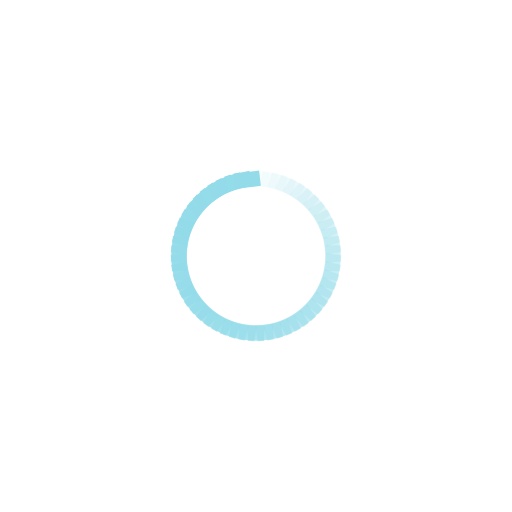
t = 0.00 s
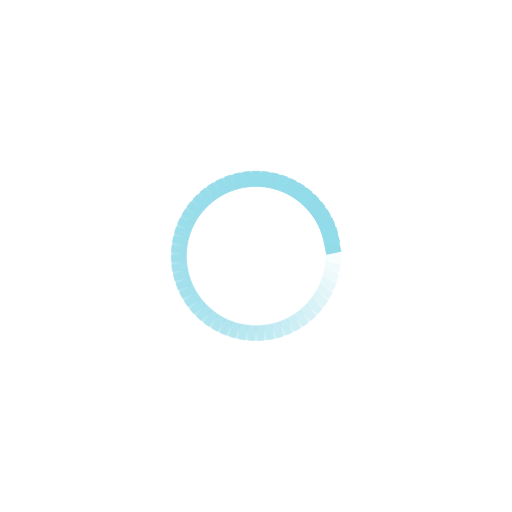
t = 0.32 s
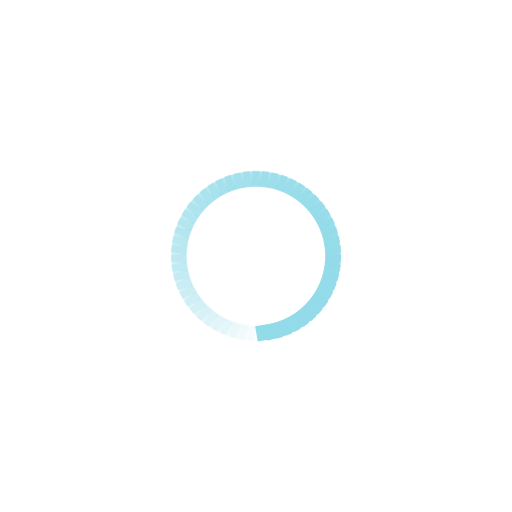
t = 0.64 s
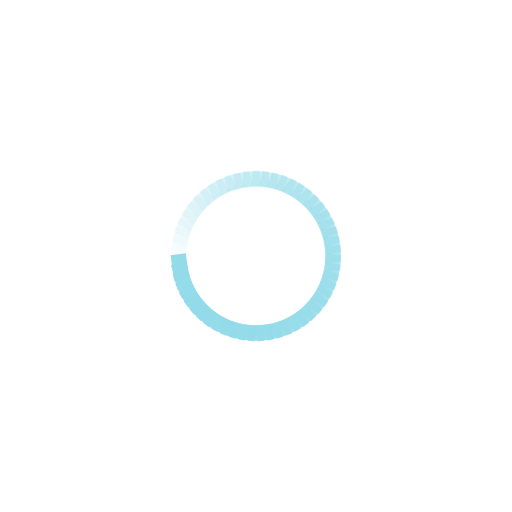
t = 0.96 s

The animated SVG that drew these frames (rendered in a browser with its animation timeline set to each time). Animation: 55 SMIL elements (animate=55); one cycle of 1.28 s, repeats indefinitely.

<?xml version="1.0" encoding="utf-8"?>
<svg xmlns="http://www.w3.org/2000/svg" xmlns:xlink="http://www.w3.org/1999/xlink" style="margin: auto; background: none; display: block; shape-rendering: auto;" width="191px" height="191px" viewBox="0 0 100 100" preserveAspectRatio="xMidYMid">
<g transform="rotate(0 50 50)">
  <rect x="47.5" y="33.5" rx="0" ry="0" width="5" height="3" fill="#93dbe9">
    <animate attributeName="opacity" values="1;0" keyTimes="0;1" dur="1.282051282051282s" begin="-1.2587412587412588s" repeatCount="indefinite"></animate>
  </rect>
</g><g transform="rotate(6.545454545454546 50 50)">
  <rect x="47.5" y="33.5" rx="0" ry="0" width="5" height="3" fill="#93dbe9">
    <animate attributeName="opacity" values="1;0" keyTimes="0;1" dur="1.282051282051282s" begin="-1.2354312354312356s" repeatCount="indefinite"></animate>
  </rect>
</g><g transform="rotate(13.090909090909092 50 50)">
  <rect x="47.5" y="33.5" rx="0" ry="0" width="5" height="3" fill="#93dbe9">
    <animate attributeName="opacity" values="1;0" keyTimes="0;1" dur="1.282051282051282s" begin="-1.2121212121212122s" repeatCount="indefinite"></animate>
  </rect>
</g><g transform="rotate(19.636363636363637 50 50)">
  <rect x="47.5" y="33.5" rx="0" ry="0" width="5" height="3" fill="#93dbe9">
    <animate attributeName="opacity" values="1;0" keyTimes="0;1" dur="1.282051282051282s" begin="-1.1888111888111887s" repeatCount="indefinite"></animate>
  </rect>
</g><g transform="rotate(26.181818181818183 50 50)">
  <rect x="47.5" y="33.5" rx="0" ry="0" width="5" height="3" fill="#93dbe9">
    <animate attributeName="opacity" values="1;0" keyTimes="0;1" dur="1.282051282051282s" begin="-1.1655011655011656s" repeatCount="indefinite"></animate>
  </rect>
</g><g transform="rotate(32.72727272727273 50 50)">
  <rect x="47.5" y="33.5" rx="0" ry="0" width="5" height="3" fill="#93dbe9">
    <animate attributeName="opacity" values="1;0" keyTimes="0;1" dur="1.282051282051282s" begin="-1.1421911421911422s" repeatCount="indefinite"></animate>
  </rect>
</g><g transform="rotate(39.27272727272727 50 50)">
  <rect x="47.5" y="33.5" rx="0" ry="0" width="5" height="3" fill="#93dbe9">
    <animate attributeName="opacity" values="1;0" keyTimes="0;1" dur="1.282051282051282s" begin="-1.118881118881119s" repeatCount="indefinite"></animate>
  </rect>
</g><g transform="rotate(45.81818181818182 50 50)">
  <rect x="47.5" y="33.5" rx="0" ry="0" width="5" height="3" fill="#93dbe9">
    <animate attributeName="opacity" values="1;0" keyTimes="0;1" dur="1.282051282051282s" begin="-1.0955710955710956s" repeatCount="indefinite"></animate>
  </rect>
</g><g transform="rotate(52.36363636363637 50 50)">
  <rect x="47.5" y="33.5" rx="0" ry="0" width="5" height="3" fill="#93dbe9">
    <animate attributeName="opacity" values="1;0" keyTimes="0;1" dur="1.282051282051282s" begin="-1.0722610722610724s" repeatCount="indefinite"></animate>
  </rect>
</g><g transform="rotate(58.90909090909091 50 50)">
  <rect x="47.5" y="33.5" rx="0" ry="0" width="5" height="3" fill="#93dbe9">
    <animate attributeName="opacity" values="1;0" keyTimes="0;1" dur="1.282051282051282s" begin="-1.048951048951049s" repeatCount="indefinite"></animate>
  </rect>
</g><g transform="rotate(65.45454545454545 50 50)">
  <rect x="47.5" y="33.5" rx="0" ry="0" width="5" height="3" fill="#93dbe9">
    <animate attributeName="opacity" values="1;0" keyTimes="0;1" dur="1.282051282051282s" begin="-1.0256410256410258s" repeatCount="indefinite"></animate>
  </rect>
</g><g transform="rotate(72 50 50)">
  <rect x="47.5" y="33.5" rx="0" ry="0" width="5" height="3" fill="#93dbe9">
    <animate attributeName="opacity" values="1;0" keyTimes="0;1" dur="1.282051282051282s" begin="-1.0023310023310024s" repeatCount="indefinite"></animate>
  </rect>
</g><g transform="rotate(78.54545454545455 50 50)">
  <rect x="47.5" y="33.5" rx="0" ry="0" width="5" height="3" fill="#93dbe9">
    <animate attributeName="opacity" values="1;0" keyTimes="0;1" dur="1.282051282051282s" begin="-0.9790209790209791s" repeatCount="indefinite"></animate>
  </rect>
</g><g transform="rotate(85.0909090909091 50 50)">
  <rect x="47.5" y="33.5" rx="0" ry="0" width="5" height="3" fill="#93dbe9">
    <animate attributeName="opacity" values="1;0" keyTimes="0;1" dur="1.282051282051282s" begin="-0.9557109557109558s" repeatCount="indefinite"></animate>
  </rect>
</g><g transform="rotate(91.63636363636364 50 50)">
  <rect x="47.5" y="33.5" rx="0" ry="0" width="5" height="3" fill="#93dbe9">
    <animate attributeName="opacity" values="1;0" keyTimes="0;1" dur="1.282051282051282s" begin="-0.9324009324009325s" repeatCount="indefinite"></animate>
  </rect>
</g><g transform="rotate(98.18181818181819 50 50)">
  <rect x="47.5" y="33.5" rx="0" ry="0" width="5" height="3" fill="#93dbe9">
    <animate attributeName="opacity" values="1;0" keyTimes="0;1" dur="1.282051282051282s" begin="-0.9090909090909092s" repeatCount="indefinite"></animate>
  </rect>
</g><g transform="rotate(104.72727272727273 50 50)">
  <rect x="47.5" y="33.5" rx="0" ry="0" width="5" height="3" fill="#93dbe9">
    <animate attributeName="opacity" values="1;0" keyTimes="0;1" dur="1.282051282051282s" begin="-0.8857808857808858s" repeatCount="indefinite"></animate>
  </rect>
</g><g transform="rotate(111.27272727272727 50 50)">
  <rect x="47.5" y="33.5" rx="0" ry="0" width="5" height="3" fill="#93dbe9">
    <animate attributeName="opacity" values="1;0" keyTimes="0;1" dur="1.282051282051282s" begin="-0.8624708624708625s" repeatCount="indefinite"></animate>
  </rect>
</g><g transform="rotate(117.81818181818181 50 50)">
  <rect x="47.5" y="33.5" rx="0" ry="0" width="5" height="3" fill="#93dbe9">
    <animate attributeName="opacity" values="1;0" keyTimes="0;1" dur="1.282051282051282s" begin="-0.8391608391608392s" repeatCount="indefinite"></animate>
  </rect>
</g><g transform="rotate(124.36363636363636 50 50)">
  <rect x="47.5" y="33.5" rx="0" ry="0" width="5" height="3" fill="#93dbe9">
    <animate attributeName="opacity" values="1;0" keyTimes="0;1" dur="1.282051282051282s" begin="-0.8158508158508159s" repeatCount="indefinite"></animate>
  </rect>
</g><g transform="rotate(130.9090909090909 50 50)">
  <rect x="47.5" y="33.5" rx="0" ry="0" width="5" height="3" fill="#93dbe9">
    <animate attributeName="opacity" values="1;0" keyTimes="0;1" dur="1.282051282051282s" begin="-0.7925407925407926s" repeatCount="indefinite"></animate>
  </rect>
</g><g transform="rotate(137.45454545454547 50 50)">
  <rect x="47.5" y="33.5" rx="0" ry="0" width="5" height="3" fill="#93dbe9">
    <animate attributeName="opacity" values="1;0" keyTimes="0;1" dur="1.282051282051282s" begin="-0.7692307692307693s" repeatCount="indefinite"></animate>
  </rect>
</g><g transform="rotate(144 50 50)">
  <rect x="47.5" y="33.5" rx="0" ry="0" width="5" height="3" fill="#93dbe9">
    <animate attributeName="opacity" values="1;0" keyTimes="0;1" dur="1.282051282051282s" begin="-0.745920745920746s" repeatCount="indefinite"></animate>
  </rect>
</g><g transform="rotate(150.54545454545453 50 50)">
  <rect x="47.5" y="33.5" rx="0" ry="0" width="5" height="3" fill="#93dbe9">
    <animate attributeName="opacity" values="1;0" keyTimes="0;1" dur="1.282051282051282s" begin="-0.7226107226107227s" repeatCount="indefinite"></animate>
  </rect>
</g><g transform="rotate(157.0909090909091 50 50)">
  <rect x="47.5" y="33.5" rx="0" ry="0" width="5" height="3" fill="#93dbe9">
    <animate attributeName="opacity" values="1;0" keyTimes="0;1" dur="1.282051282051282s" begin="-0.6993006993006993s" repeatCount="indefinite"></animate>
  </rect>
</g><g transform="rotate(163.63636363636363 50 50)">
  <rect x="47.5" y="33.5" rx="0" ry="0" width="5" height="3" fill="#93dbe9">
    <animate attributeName="opacity" values="1;0" keyTimes="0;1" dur="1.282051282051282s" begin="-0.675990675990676s" repeatCount="indefinite"></animate>
  </rect>
</g><g transform="rotate(170.1818181818182 50 50)">
  <rect x="47.5" y="33.5" rx="0" ry="0" width="5" height="3" fill="#93dbe9">
    <animate attributeName="opacity" values="1;0" keyTimes="0;1" dur="1.282051282051282s" begin="-0.6526806526806527s" repeatCount="indefinite"></animate>
  </rect>
</g><g transform="rotate(176.72727272727272 50 50)">
  <rect x="47.5" y="33.5" rx="0" ry="0" width="5" height="3" fill="#93dbe9">
    <animate attributeName="opacity" values="1;0" keyTimes="0;1" dur="1.282051282051282s" begin="-0.6293706293706294s" repeatCount="indefinite"></animate>
  </rect>
</g><g transform="rotate(183.27272727272728 50 50)">
  <rect x="47.5" y="33.5" rx="0" ry="0" width="5" height="3" fill="#93dbe9">
    <animate attributeName="opacity" values="1;0" keyTimes="0;1" dur="1.282051282051282s" begin="-0.6060606060606061s" repeatCount="indefinite"></animate>
  </rect>
</g><g transform="rotate(189.8181818181818 50 50)">
  <rect x="47.5" y="33.5" rx="0" ry="0" width="5" height="3" fill="#93dbe9">
    <animate attributeName="opacity" values="1;0" keyTimes="0;1" dur="1.282051282051282s" begin="-0.5827505827505828s" repeatCount="indefinite"></animate>
  </rect>
</g><g transform="rotate(196.36363636363637 50 50)">
  <rect x="47.5" y="33.5" rx="0" ry="0" width="5" height="3" fill="#93dbe9">
    <animate attributeName="opacity" values="1;0" keyTimes="0;1" dur="1.282051282051282s" begin="-0.5594405594405595s" repeatCount="indefinite"></animate>
  </rect>
</g><g transform="rotate(202.9090909090909 50 50)">
  <rect x="47.5" y="33.5" rx="0" ry="0" width="5" height="3" fill="#93dbe9">
    <animate attributeName="opacity" values="1;0" keyTimes="0;1" dur="1.282051282051282s" begin="-0.5361305361305362s" repeatCount="indefinite"></animate>
  </rect>
</g><g transform="rotate(209.45454545454547 50 50)">
  <rect x="47.5" y="33.5" rx="0" ry="0" width="5" height="3" fill="#93dbe9">
    <animate attributeName="opacity" values="1;0" keyTimes="0;1" dur="1.282051282051282s" begin="-0.5128205128205129s" repeatCount="indefinite"></animate>
  </rect>
</g><g transform="rotate(216 50 50)">
  <rect x="47.5" y="33.5" rx="0" ry="0" width="5" height="3" fill="#93dbe9">
    <animate attributeName="opacity" values="1;0" keyTimes="0;1" dur="1.282051282051282s" begin="-0.48951048951048953s" repeatCount="indefinite"></animate>
  </rect>
</g><g transform="rotate(222.54545454545453 50 50)">
  <rect x="47.5" y="33.5" rx="0" ry="0" width="5" height="3" fill="#93dbe9">
    <animate attributeName="opacity" values="1;0" keyTimes="0;1" dur="1.282051282051282s" begin="-0.46620046620046623s" repeatCount="indefinite"></animate>
  </rect>
</g><g transform="rotate(229.0909090909091 50 50)">
  <rect x="47.5" y="33.5" rx="0" ry="0" width="5" height="3" fill="#93dbe9">
    <animate attributeName="opacity" values="1;0" keyTimes="0;1" dur="1.282051282051282s" begin="-0.4428904428904429s" repeatCount="indefinite"></animate>
  </rect>
</g><g transform="rotate(235.63636363636363 50 50)">
  <rect x="47.5" y="33.5" rx="0" ry="0" width="5" height="3" fill="#93dbe9">
    <animate attributeName="opacity" values="1;0" keyTimes="0;1" dur="1.282051282051282s" begin="-0.4195804195804196s" repeatCount="indefinite"></animate>
  </rect>
</g><g transform="rotate(242.1818181818182 50 50)">
  <rect x="47.5" y="33.5" rx="0" ry="0" width="5" height="3" fill="#93dbe9">
    <animate attributeName="opacity" values="1;0" keyTimes="0;1" dur="1.282051282051282s" begin="-0.3962703962703963s" repeatCount="indefinite"></animate>
  </rect>
</g><g transform="rotate(248.72727272727272 50 50)">
  <rect x="47.5" y="33.5" rx="0" ry="0" width="5" height="3" fill="#93dbe9">
    <animate attributeName="opacity" values="1;0" keyTimes="0;1" dur="1.282051282051282s" begin="-0.372960372960373s" repeatCount="indefinite"></animate>
  </rect>
</g><g transform="rotate(255.27272727272728 50 50)">
  <rect x="47.5" y="33.5" rx="0" ry="0" width="5" height="3" fill="#93dbe9">
    <animate attributeName="opacity" values="1;0" keyTimes="0;1" dur="1.282051282051282s" begin="-0.34965034965034963s" repeatCount="indefinite"></animate>
  </rect>
</g><g transform="rotate(261.8181818181818 50 50)">
  <rect x="47.5" y="33.5" rx="0" ry="0" width="5" height="3" fill="#93dbe9">
    <animate attributeName="opacity" values="1;0" keyTimes="0;1" dur="1.282051282051282s" begin="-0.32634032634032634s" repeatCount="indefinite"></animate>
  </rect>
</g><g transform="rotate(268.3636363636364 50 50)">
  <rect x="47.5" y="33.5" rx="0" ry="0" width="5" height="3" fill="#93dbe9">
    <animate attributeName="opacity" values="1;0" keyTimes="0;1" dur="1.282051282051282s" begin="-0.30303030303030304s" repeatCount="indefinite"></animate>
  </rect>
</g><g transform="rotate(274.90909090909093 50 50)">
  <rect x="47.5" y="33.5" rx="0" ry="0" width="5" height="3" fill="#93dbe9">
    <animate attributeName="opacity" values="1;0" keyTimes="0;1" dur="1.282051282051282s" begin="-0.27972027972027974s" repeatCount="indefinite"></animate>
  </rect>
</g><g transform="rotate(281.45454545454544 50 50)">
  <rect x="47.5" y="33.5" rx="0" ry="0" width="5" height="3" fill="#93dbe9">
    <animate attributeName="opacity" values="1;0" keyTimes="0;1" dur="1.282051282051282s" begin="-0.25641025641025644s" repeatCount="indefinite"></animate>
  </rect>
</g><g transform="rotate(288 50 50)">
  <rect x="47.5" y="33.5" rx="0" ry="0" width="5" height="3" fill="#93dbe9">
    <animate attributeName="opacity" values="1;0" keyTimes="0;1" dur="1.282051282051282s" begin="-0.23310023310023312s" repeatCount="indefinite"></animate>
  </rect>
</g><g transform="rotate(294.54545454545456 50 50)">
  <rect x="47.5" y="33.5" rx="0" ry="0" width="5" height="3" fill="#93dbe9">
    <animate attributeName="opacity" values="1;0" keyTimes="0;1" dur="1.282051282051282s" begin="-0.2097902097902098s" repeatCount="indefinite"></animate>
  </rect>
</g><g transform="rotate(301.09090909090907 50 50)">
  <rect x="47.5" y="33.5" rx="0" ry="0" width="5" height="3" fill="#93dbe9">
    <animate attributeName="opacity" values="1;0" keyTimes="0;1" dur="1.282051282051282s" begin="-0.1864801864801865s" repeatCount="indefinite"></animate>
  </rect>
</g><g transform="rotate(307.6363636363636 50 50)">
  <rect x="47.5" y="33.5" rx="0" ry="0" width="5" height="3" fill="#93dbe9">
    <animate attributeName="opacity" values="1;0" keyTimes="0;1" dur="1.282051282051282s" begin="-0.16317016317016317s" repeatCount="indefinite"></animate>
  </rect>
</g><g transform="rotate(314.1818181818182 50 50)">
  <rect x="47.5" y="33.5" rx="0" ry="0" width="5" height="3" fill="#93dbe9">
    <animate attributeName="opacity" values="1;0" keyTimes="0;1" dur="1.282051282051282s" begin="-0.13986013986013987s" repeatCount="indefinite"></animate>
  </rect>
</g><g transform="rotate(320.72727272727275 50 50)">
  <rect x="47.5" y="33.5" rx="0" ry="0" width="5" height="3" fill="#93dbe9">
    <animate attributeName="opacity" values="1;0" keyTimes="0;1" dur="1.282051282051282s" begin="-0.11655011655011656s" repeatCount="indefinite"></animate>
  </rect>
</g><g transform="rotate(327.27272727272725 50 50)">
  <rect x="47.5" y="33.5" rx="0" ry="0" width="5" height="3" fill="#93dbe9">
    <animate attributeName="opacity" values="1;0" keyTimes="0;1" dur="1.282051282051282s" begin="-0.09324009324009325s" repeatCount="indefinite"></animate>
  </rect>
</g><g transform="rotate(333.8181818181818 50 50)">
  <rect x="47.5" y="33.5" rx="0" ry="0" width="5" height="3" fill="#93dbe9">
    <animate attributeName="opacity" values="1;0" keyTimes="0;1" dur="1.282051282051282s" begin="-0.06993006993006994s" repeatCount="indefinite"></animate>
  </rect>
</g><g transform="rotate(340.3636363636364 50 50)">
  <rect x="47.5" y="33.5" rx="0" ry="0" width="5" height="3" fill="#93dbe9">
    <animate attributeName="opacity" values="1;0" keyTimes="0;1" dur="1.282051282051282s" begin="-0.046620046620046623s" repeatCount="indefinite"></animate>
  </rect>
</g><g transform="rotate(346.90909090909093 50 50)">
  <rect x="47.5" y="33.5" rx="0" ry="0" width="5" height="3" fill="#93dbe9">
    <animate attributeName="opacity" values="1;0" keyTimes="0;1" dur="1.282051282051282s" begin="-0.023310023310023312s" repeatCount="indefinite"></animate>
  </rect>
</g><g transform="rotate(353.45454545454544 50 50)">
  <rect x="47.5" y="33.5" rx="0" ry="0" width="5" height="3" fill="#93dbe9">
    <animate attributeName="opacity" values="1;0" keyTimes="0;1" dur="1.282051282051282s" begin="0s" repeatCount="indefinite"></animate>
  </rect>
</g>
<!-- [ldio] generated by https://loading.io/ --></svg>
